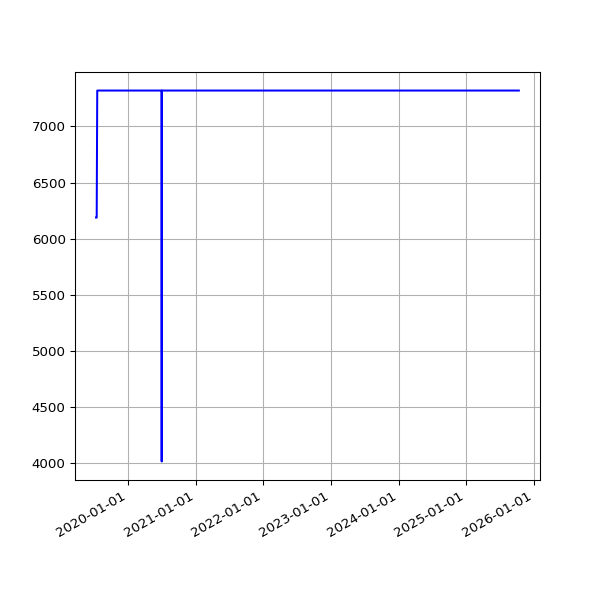

Source data for this figure (header and first rows):
date, value
2019-07-13 07:03:15 +0100, 6188
2019-07-16 06:54:44 +0100, 6188
2019-07-19 07:03:46 +0100, 7320
2019-07-22 07:26:34 +0100, 7320
2019-07-25 07:25:18 +0100, 7320
2019-07-28 08:06:14 +0100, 7320
2019-07-31 06:33:09 +0100, 7320
2019-08-01 07:04:31 +0100, 7320
2019-08-02 06:25:51 +0100, 7320
2019-08-03 06:23:45 +0100, 7320
2019-08-04 07:18:53 +0100, 7320
2019-08-05 06:13:25 +0100, 7320
2019-08-06 06:32:26 +0100, 7320
2019-08-07 06:38:59 +0100, 7320
2019-08-08 07:16:43 +0100, 7320
2019-08-09 06:20:39 +0100, 7320
2019-08-10 06:22:40 +0100, 7320
2019-08-11 07:18:29 +0100, 7320
2019-08-12 06:37:47 +0100, 7320
2019-08-13 08:02:12 +0100, 7320
2019-08-14 07:07:20 +0100, 7320
2019-08-15 06:48:04 +0100, 7320
2019-08-16 07:13:46 +0100, 7320
2019-08-17 06:01:35 +0100, 7320
2019-08-18 06:19:27 +0100, 7320
2019-08-19 07:12:43 +0100, 7320
2019-08-20 06:47:37 +0100, 7320
2019-08-21 06:59:05 +0100, 7320
2019-08-22 06:43:16 +0100, 7320
2019-08-23 06:29:29 +0100, 7320
2019-08-24 07:02:29 +0100, 7320
2019-08-25 07:23:01 +0100, 7320
2019-08-26 06:38:40 +0100, 7320
2019-08-27 06:06:19 +0100, 7320
2019-08-28 06:24:25 +0100, 7320
2019-08-29 06:18:33 +0100, 7320
2019-08-30 06:57:00 +0100, 7320
2019-08-31 07:21:42 +0100, 7320
2019-09-01 06:49:29 +0100, 7320
2019-09-02 07:51:11 +0100, 7320
2019-09-03 07:29:39 +0100, 7320
2019-09-04 06:17:51 +0100, 7320
2019-09-05 06:54:14 +0100, 7320
2019-09-06 07:45:40 +0100, 7320
2019-09-07 07:11:51 +0100, 7320
2019-09-08 07:03:55 +0100, 7320
2019-09-09 07:14:57 +0100, 7320
2019-09-10 06:46:30 +0100, 7320
2019-09-11 08:54:56 +0100, 7320
2019-09-12 05:58:56 +0100, 7320
2019-09-13 07:46:46 +0100, 7320
2019-09-14 07:31:29 +0100, 7320
2019-09-15 06:56:58 +0100, 7320
2019-09-16 07:12:25 +0100, 7320
2019-09-17 07:28:47 +0100, 7320
2019-09-18 07:41:15 +0100, 7320
2019-09-19 06:31:50 +0100, 7320
2019-09-20 06:53:53 +0100, 7320
2019-09-21 07:05:33 +0100, 7320
2019-09-23 07:35:39 +0100, 7320
... 1,724 more rows
